Run: headless pygame with SDL's dummy video driver; simulated clock (each Clock.tick advances the game by its frame time, no real sleeping); random seed 0; keys injected as events and as key.get_pressed() state; no mouse input.
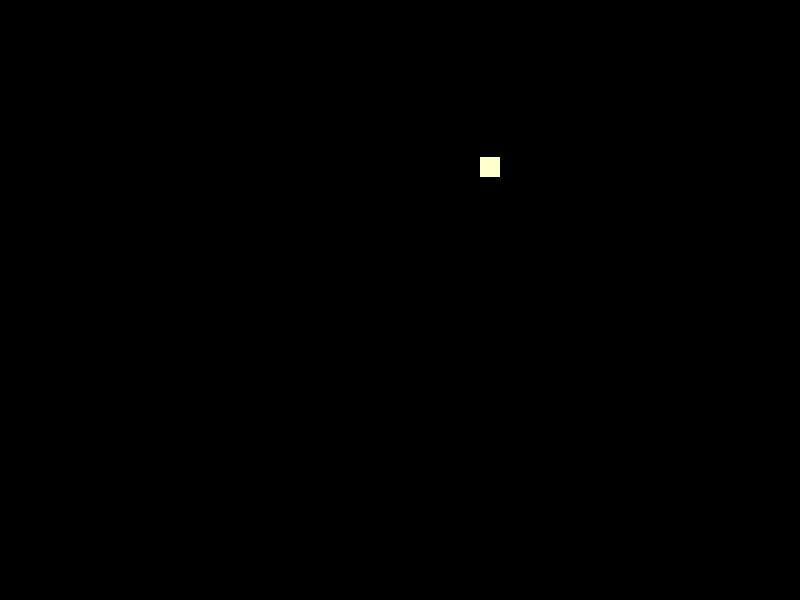
Frame 1 of 4 · flips 1–60 · no input
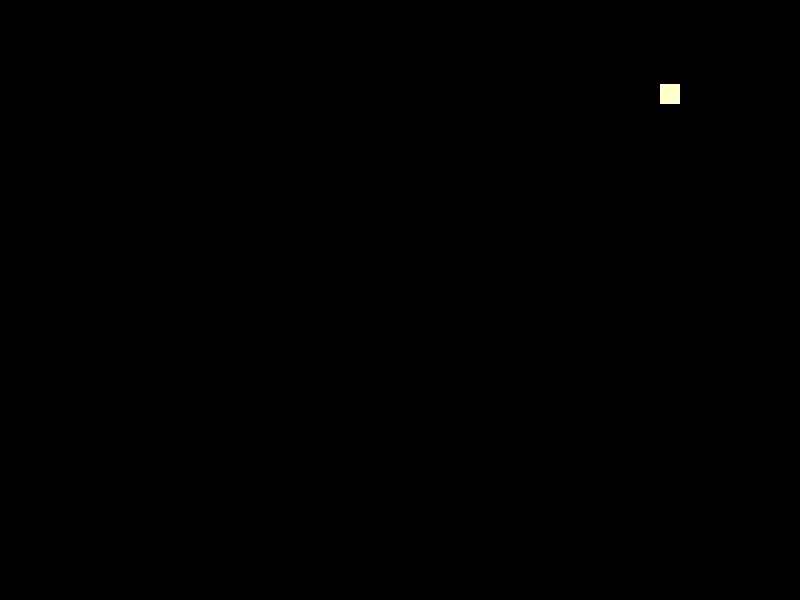
Frame 2 of 4 · flips 61–180 · tapped SPACE, RETURN · held RIGHT (→), D
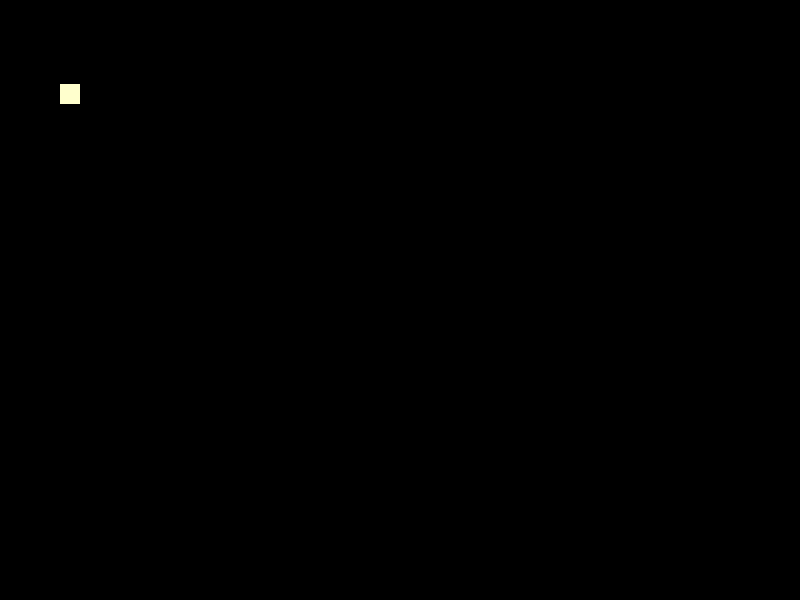
Frame 3 of 4 · flips 181–300 · held DOWN (↓), S
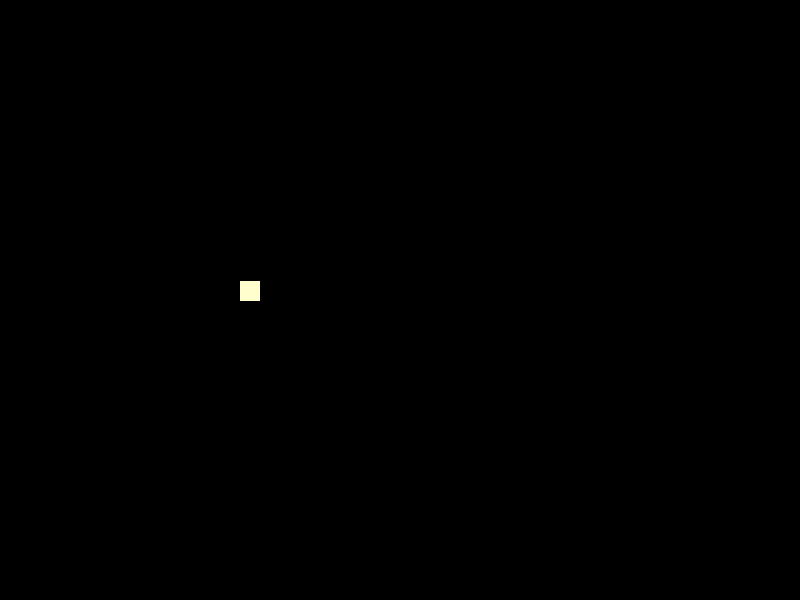
Frame 4 of 4 · flips 301–420 · held LEFT (←), A, UP (↑), W

The pygame program that drew these frames:

import pygame as pg
from random import seed
from random import randint

TAMANNO =(800, 600)

class Bola():
    def __init__(self, x, y, w, h, color=(255, 255, 205)):
        self.x = x
        self.y = y
        self.w = w
        self.h = h
        self.color = color

    def actualizate(self):
        self.x -=5

        if self.x <= 0:
            self.y = randint(20, TAMANNO[1] - 20)
            self.x = TAMANNO[0]-20

class Game():

    def __init__(self, w, h):
        self.pantalla = pg.display.set_mode((TAMANNO))
        self.reloj = pg.time.Clock() 
         
    def init(self):
        pg.init()

    def bucle_principal(self):
        seed(1)
        bola = Bola(TAMANNO[0]-20, randint(20, TAMANNO[1] - 20), 20, 20)
        pg.init()
        game_over = False
        while not game_over:
            self.reloj.tick(50)

            #eventos = pg.event.get()
            #for evento in eventos:
            #    if evento.type == pg.KEYDOWN:
            #        game_over = True

            

            bola.actualizate()       

            self.pantalla.fill((0, 0, 0))
            pg.draw.rect(self.pantalla, bola.color, pg.Rect(bola.x, bola.y, bola.w, bola.h))

            pg.display.flip()

        pg.quit()
        
        #self.bucle_principal()

       
juego = Game(800, 600)
juego.bucle_principal()       
